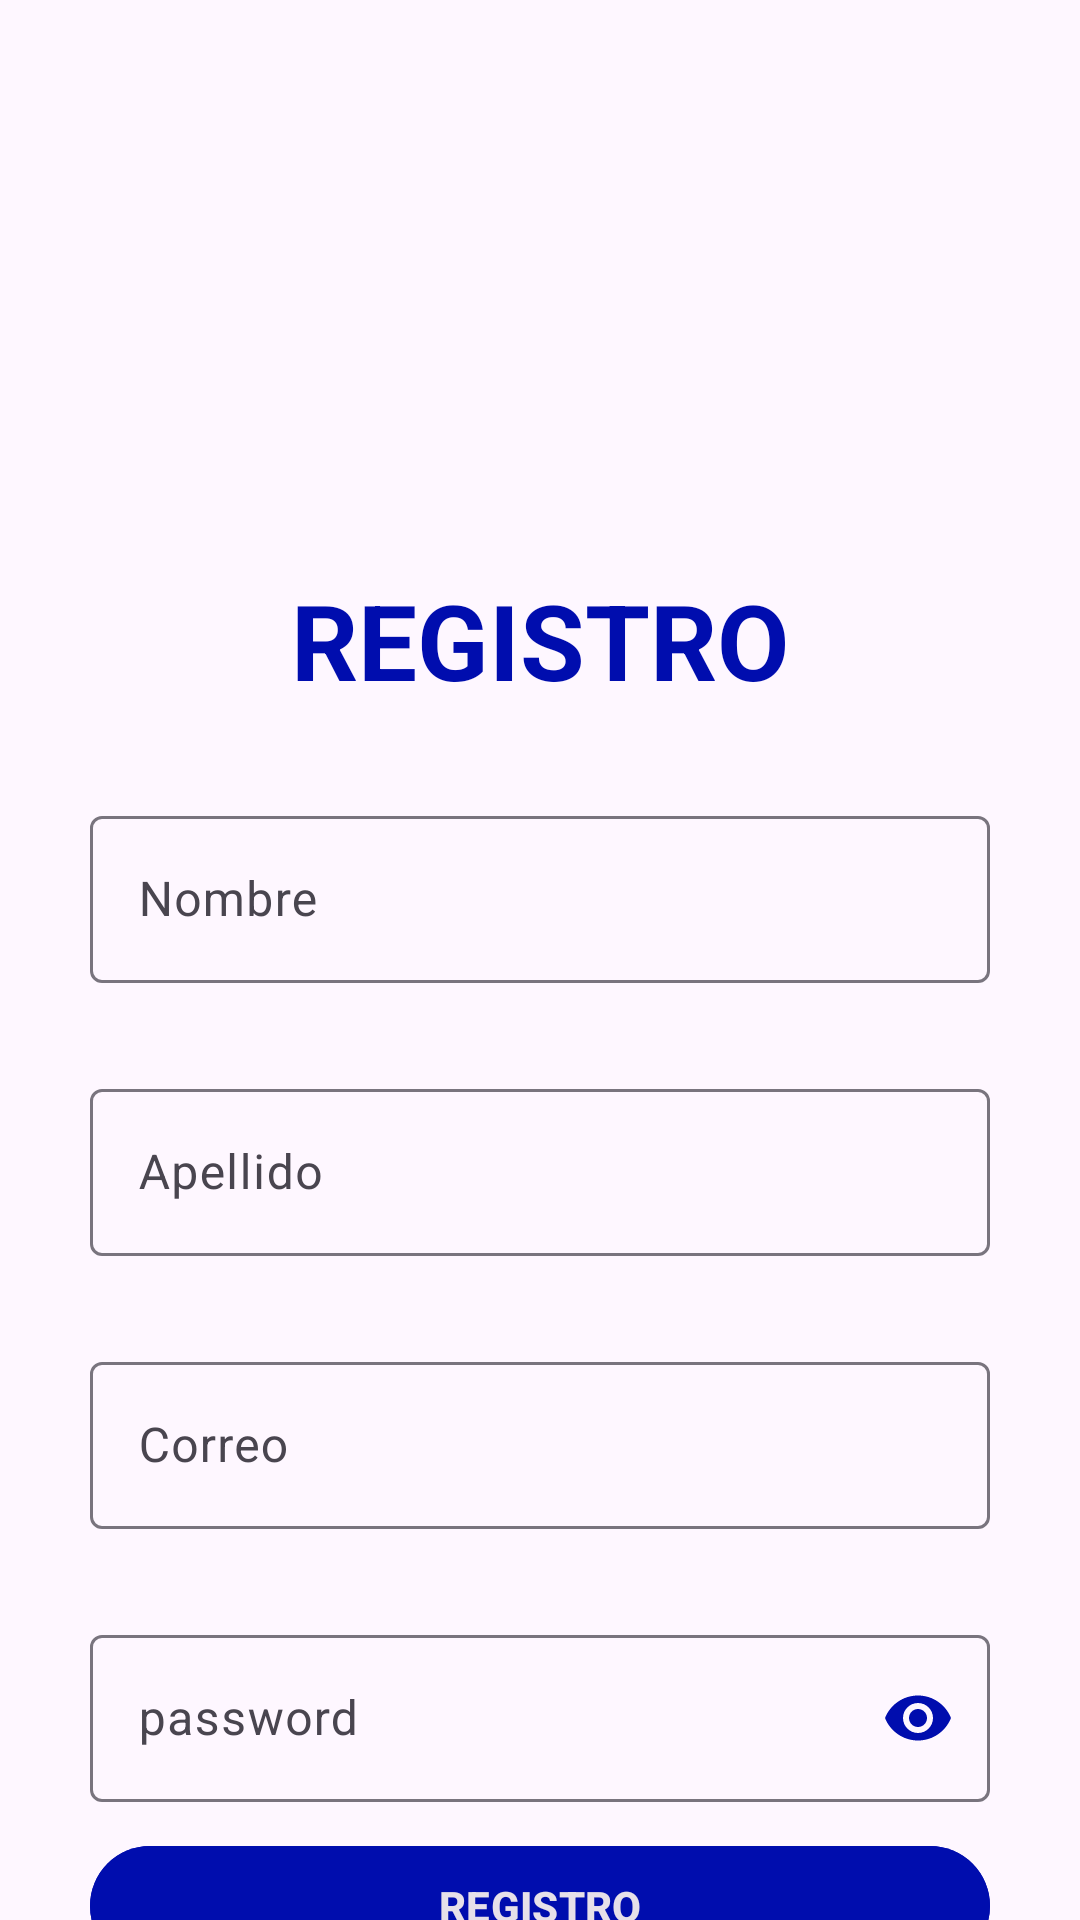

Produce the Android XML layout that renders to this screen, including the resource entries it uses.
<!-- AndroidManifest.xml: application theme Theme.EshopBasic -->
<!-- res/layout/fragment_register.xml -->
<?xml version="1.0" encoding="utf-8"?>
<androidx.constraintlayout.widget.ConstraintLayout xmlns:android="http://schemas.android.com/apk/res/android"
    xmlns:app="http://schemas.android.com/apk/res-auto"
    xmlns:tools="http://schemas.android.com/tools"
    android:layout_width="match_parent"
    android:layout_height="match_parent"
    tools:context=".activities.RegisterFragment">

    <androidx.constraintlayout.utils.widget.ImageFilterView
        android:id="@+id/imageperfil"
        android:layout_width="160dp"
        android:layout_height="160dp"
        android:src="@drawable/ic_account_foreground"
        android:tint="@color/g_blue"
        app:layout_constraintBottom_toTopOf="@+id/guidelineTop2Register"
        app:layout_constraintEnd_toEndOf="parent"
        app:layout_constraintStart_toStartOf="parent"
        app:layout_constraintTop_toTopOf="parent" />

    <com.google.android.material.textview.MaterialTextView
        android:id="@+id/tvRegister"
        android:layout_width="wrap_content"
        android:layout_height="wrap_content"
        android:layout_marginTop="10dp"
        android:padding="20dp"
        android:text="@string/Register"
        android:textAllCaps="true"
        android:textColor="@color/g_blue"
        android:textSize="35sp"
        android:textStyle="bold"
        app:layout_constraintBottom_toTopOf="@+id/text_input_name"
        app:layout_constraintEnd_toEndOf="parent"
        app:layout_constraintStart_toStartOf="parent"
        app:layout_constraintTop_toBottomOf="@+id/imageperfil">

    </com.google.android.material.textview.MaterialTextView>

    <com.google.android.material.textfield.TextInputLayout
        android:id="@+id/text_input_name"
        android:layout_width="300dp"
        android:layout_height="wrap_content"
        android:layout_marginTop="10dp"
        android:hint="@string/name"
        app:hintTextColor="@color/g_blue"
        app:layout_constraintEnd_toEndOf="parent"
        app:layout_constraintStart_toStartOf="parent"
        app:layout_constraintTop_toBottomOf="@+id/tvRegister">

        <com.google.android.material.textfield.TextInputEditText
            android:id="@+id/etName"
            android:layout_width="match_parent"
            android:layout_height="match_parent">

        </com.google.android.material.textfield.TextInputEditText>
    </com.google.android.material.textfield.TextInputLayout>

    <com.google.android.material.textfield.TextInputLayout
        android:id="@+id/text_input_lastname"
        android:layout_width="300dp"
        android:layout_height="wrap_content"
        android:layout_marginTop="30dp"
        android:hint="@string/lastname"
        app:hintTextColor="@color/g_blue"
        app:layout_constraintEnd_toEndOf="parent"
        app:layout_constraintStart_toStartOf="parent"
        app:layout_constraintTop_toBottomOf="@+id/text_input_name">

        <com.google.android.material.textfield.TextInputEditText
            android:id="@+id/etLastName"
            android:layout_width="match_parent"
            android:layout_height="wrap_content">

        </com.google.android.material.textfield.TextInputEditText>
    </com.google.android.material.textfield.TextInputLayout>

    <com.google.android.material.textfield.TextInputLayout
        android:id="@+id/text_input_email"
        android:layout_width="300dp"
        android:layout_height="wrap_content"
        android:layout_marginTop="30dp"
        android:hint="@string/email"
        app:hintTextColor="@color/g_blue"
        app:layout_constraintEnd_toEndOf="parent"
        app:layout_constraintStart_toStartOf="parent"
        app:layout_constraintTop_toBottomOf="@+id/text_input_lastname">

        <com.google.android.material.textfield.TextInputEditText
            android:id="@+id/etEmail"
            android:layout_width="match_parent"
            android:layout_height="wrap_content"
            android:inputType="text">


        </com.google.android.material.textfield.TextInputEditText>
    </com.google.android.material.textfield.TextInputLayout>

    <com.google.android.material.textfield.TextInputLayout
        android:id="@+id/text_input_password"
        android:layout_width="300dp"
        android:layout_height="wrap_content"
        android:layout_marginTop="30dp"
        android:hint="@string/password"
        app:layout_constraintEnd_toEndOf="parent"
        app:layout_constraintStart_toStartOf="parent"
        app:layout_constraintTop_toBottomOf="@+id/text_input_email"
        app:passwordToggleEnabled="true"
        app:passwordToggleTint="@color/g_blue">

        <com.google.android.material.textfield.TextInputEditText
            android:id="@+id/etPassword"
            android:layout_width="match_parent"
            android:layout_height="wrap_content"
            android:inputType="textPassword">

        </com.google.android.material.textfield.TextInputEditText>
    </com.google.android.material.textfield.TextInputLayout>

    <com.google.android.material.button.MaterialButton
        android:id="@+id/btn_register_register"
        style="@style/TextAppearance.AppCompat.Widget.Button.Colored"
        android:layout_width="300dp"
        android:layout_height="wrap_content"
        android:layout_marginTop="30dp"
        android:backgroundTint="@color/g_blue"
        android:text="@string/Register"
        android:textStyle="bold"
        app:layout_constraintBottom_toBottomOf="parent"
        app:layout_constraintEnd_toEndOf="parent"
        app:layout_constraintStart_toStartOf="parent"
        app:layout_constraintTop_toBottomOf="@+id/text_input_password">

    </com.google.android.material.button.MaterialButton>


    <androidx.constraintlayout.widget.Guideline
        android:id="@+id/guidelineTop2Register"
        android:layout_width="wrap_content"
        android:layout_height="wrap_content"
        android:orientation="horizontal"
        app:layout_constraintGuide_percent="0.25" />
</androidx.constraintlayout.widget.ConstraintLayout>
<!-- resources referenced by this layout -->
<resources>
  <color name="g_blue">#000DAE</color>
  <string name="Register">Registro</string>
  <string name="email">Correo</string>
  <string name="lastname">Apellido</string>
  <string name="name">Nombre</string>
  <string name="password">password</string>
  <style name="Theme.EshopBasic" parent="Base.Theme.EshopBasic" />
  <style name="Base.Theme.EshopBasic" parent="Theme.Material3.DayNight.NoActionBar">
          
          
      </style>
</resources>
